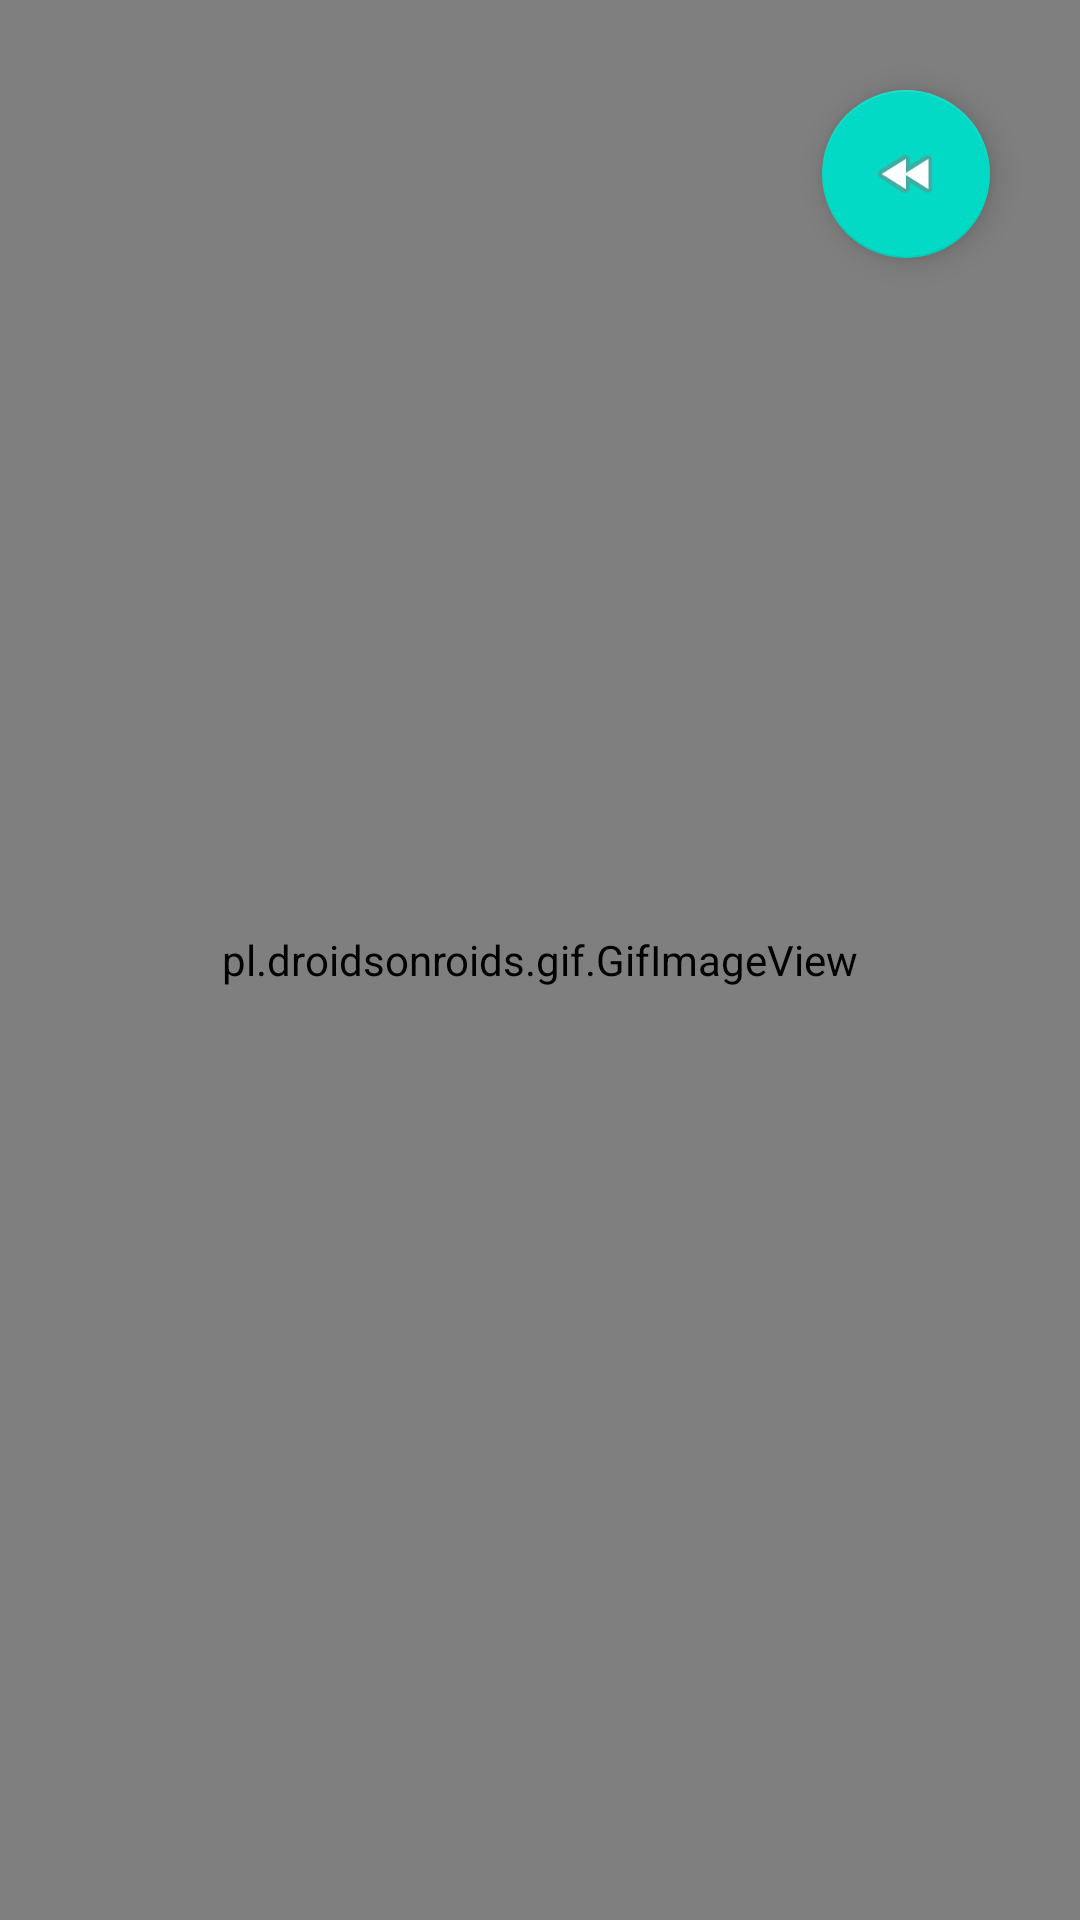

Android layout source for this screen:
<!-- AndroidManifest.xml: application theme Theme.Login -->
<!-- res/layout/activity_acampar.xml -->
<?xml version="1.0" encoding="utf-8"?>
<androidx.constraintlayout.widget.ConstraintLayout xmlns:android="http://schemas.android.com/apk/res/android"
    xmlns:app="http://schemas.android.com/apk/res-auto"
    xmlns:tools="http://schemas.android.com/tools"
    android:layout_width="match_parent"
    android:layout_height="match_parent"
    android:background="@color/black"
    tools:context=".Acampar">

    <pl.droidsonroids.gif.GifImageView
        android:layout_width="match_parent"
        android:layout_height="match_parent"
        android:src="@drawable/miia" />

    <com.google.android.material.floatingactionbutton.FloatingActionButton
        android:id="@+id/back2"
        android:layout_width="wrap_content"
        android:layout_height="wrap_content"
        android:layout_marginTop="30dp"
        android:layout_marginEnd="30dp"
        android:clickable="true"
        app:layout_constraintEnd_toEndOf="parent"
        app:layout_constraintTop_toTopOf="parent"
        app:srcCompat="@android:drawable/ic_media_rew" />

</androidx.constraintlayout.widget.ConstraintLayout>
<!-- resources referenced by this layout -->
<resources>
  <color name="black">#FF000000</color>
  <!-- drawable miia: gif bitmap (drawable, 605867 bytes) -->
  <style name="Theme.Login" parent="Theme.AppCompat.Light.NoActionBar">
          
          <item name="colorPrimary">@color/black</item>
          <item name="colorPrimaryDark">@color/black</item>
          <item name="colorAccent">@color/teal_200</item>
          
      </style>
  <color name="teal_200">#FF03DAC5</color>
</resources>
